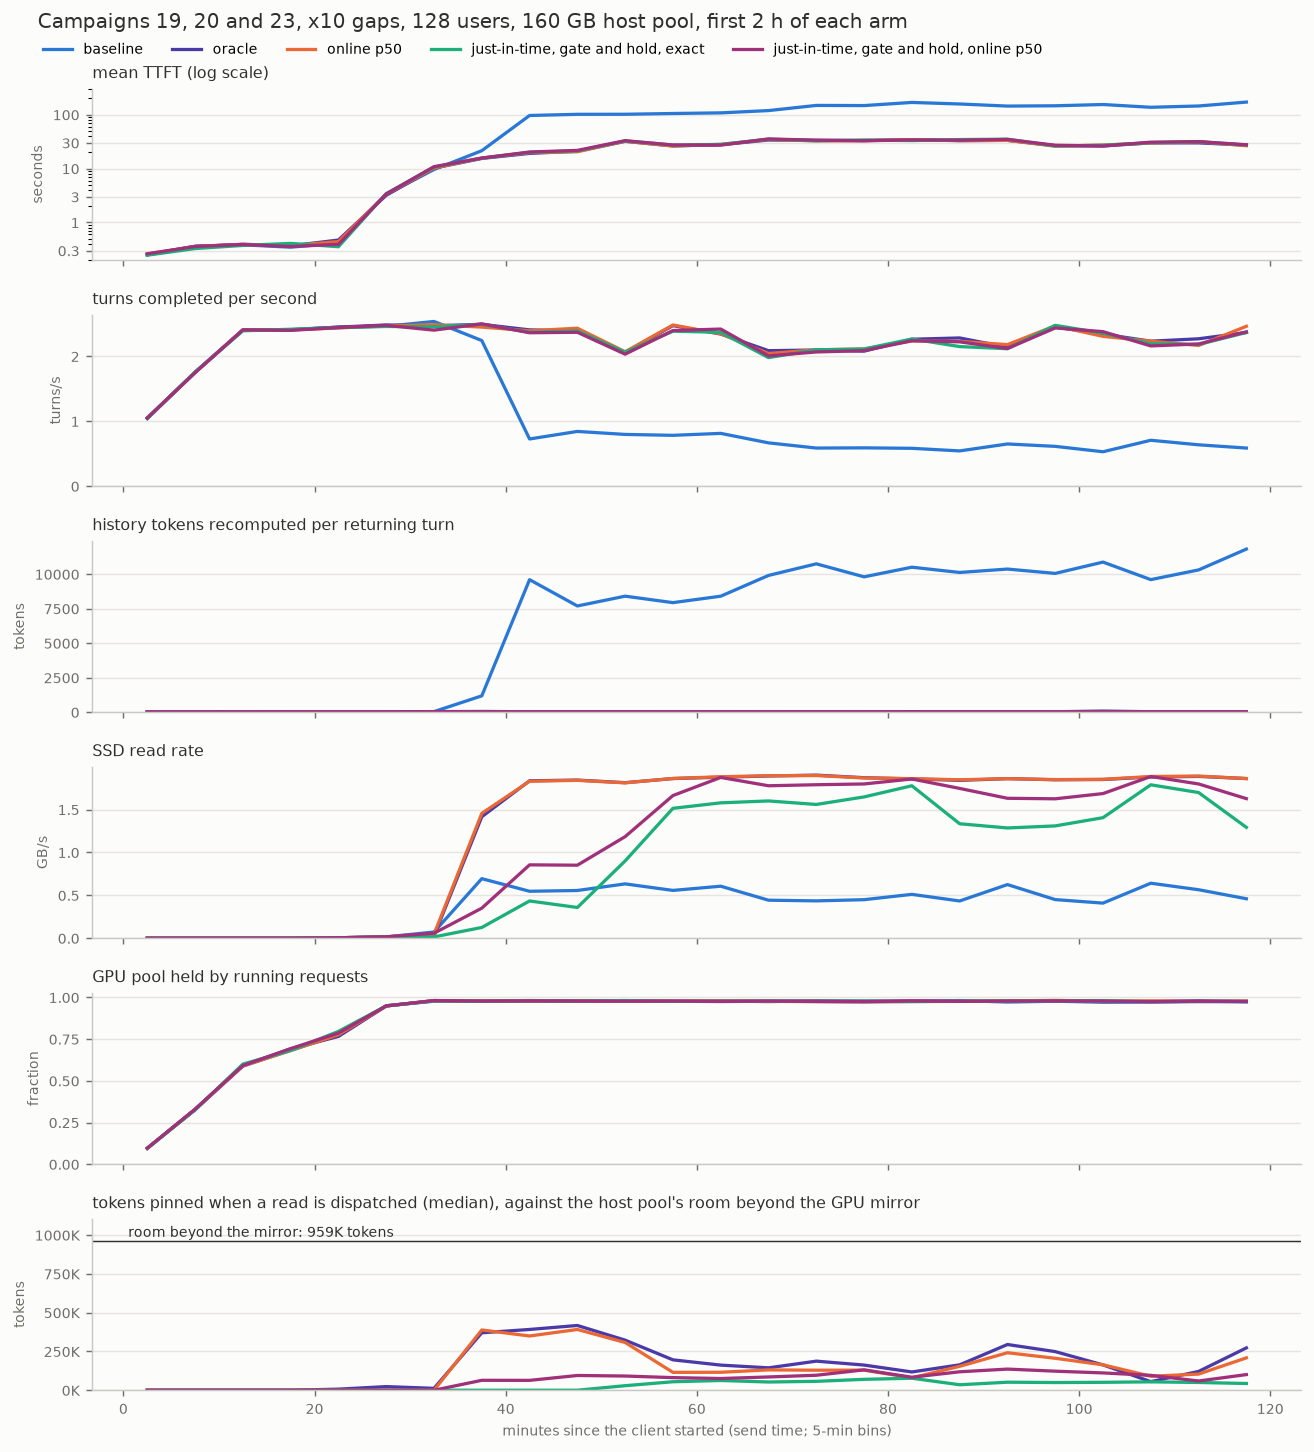

Source data for this figure (header and first rows):
arm, minute, ttft_mean_s, ttft_median_s, turns_per_s, recomputed_per_turn, ssd_read_gb_s, gpu_pool_use, pinned_tokens_median
baseline, 0, 0.251, 0.177, 1.05, 31, 0.0, 0.096, 
baseline, 5, 0.363, 0.226, 1.757, 32, 0.0, 0.327, 
baseline, 10, 0.385, 0.255, 2.403, 31, 0.0, 0.588, 
baseline, 15, 0.348, 0.276, 2.41, 32, 0.0, 0.683, 
baseline, 20, 0.415, 0.311, 2.45, 32, 0.005, 0.775, 
baseline, 25, 3.319, 2.686, 2.463, 32, 0.015, 0.95, 
baseline, 30, 9.601, 8.425, 2.537, 41, 0.072, 0.977, 
baseline, 35, 21.44, 16.09, 2.243, 1182, 0.694, 0.978, 
baseline, 40, 96.47, 99.87, 0.727, 9600, 0.547, 0.981, 
baseline, 45, 101.4, 98.62, 0.843, 7695, 0.556, 0.979, 
baseline, 50, 101.7, 102.7, 0.797, 8405, 0.633, 0.979, 
baseline, 55, 105, 102.7, 0.783, 7936, 0.557, 0.977, 
baseline, 60, 107.9, 108.5, 0.813, 8403, 0.606, 0.975, 
baseline, 65, 119, 119.3, 0.667, 9907, 0.443, 0.977, 
baseline, 70, 148.3, 151.1, 0.587, 10748, 0.435, 0.975, 
baseline, 75, 147.3, 146, 0.59, 9806, 0.449, 0.973, 
baseline, 80, 168.4, 169.8, 0.583, 10504, 0.511, 0.976, 
baseline, 85, 157.7, 160.1, 0.543, 10122, 0.434, 0.981, 
baseline, 90, 144.2, 144.1, 0.65, 10369, 0.625, 0.972, 
baseline, 95, 146, 147.1, 0.613, 10054, 0.45, 0.977, 
baseline, 100, 154.1, 157.3, 0.53, 10874, 0.409, 0.971, 
baseline, 105, 137, 134.3, 0.707, 9604, 0.641, 0.972, 
baseline, 110, 144.7, 144.7, 0.637, 10306, 0.565, 0.975, 
baseline, 115, 171, 166.8, 0.587, 11816, 0.46, 0.973, 
oracle, 0, 0.252, 0.177, 1.047, 35, 0.0, 0.095, 0
oracle, 5, 0.359, 0.228, 1.753, 32, 0.0, 0.329, 0
oracle, 10, 0.394, 0.256, 2.407, 31, 0.0, 0.592, 0
oracle, 15, 0.369, 0.274, 2.407, 32, 0.0, 0.691, 0
oracle, 20, 0.472, 0.31, 2.45, 32, 0.005, 0.766, 6976
oracle, 25, 3.188, 2.861, 2.483, 34, 0.015, 0.948, 23360
oracle, 30, 10.19, 9.242, 2.47, 40, 0.026, 0.981, 12224
oracle, 35, 15.4, 15.3, 2.493, 52, 1.416, 0.976, 370176
oracle, 40, 19.11, 18.49, 2.407, 31, 1.835, 0.978, 391616
oracle, 45, 20.98, 21.57, 2.393, 34, 1.843, 0.978, 417216
oracle, 50, 31.98, 30.45, 2.06, 32, 1.813, 0.98, 322720
oracle, 55, 26.34, 27.23, 2.473, 32, 1.861, 0.976, 195776
oracle, 60, 27.67, 26.29, 2.343, 32, 1.877, 0.978, 161856
oracle, 65, 33.84, 34.12, 2.087, 32, 1.891, 0.975, 144288
oracle, 70, 33.34, 33.34, 2.097, 32, 1.901, 0.979, 187392
oracle, 75, 32.95, 33.69, 2.08, 32, 1.871, 0.977, 162176
oracle, 80, 34.34, 34.11, 2.263, 31, 1.857, 0.978, 117696
oracle, 85, 32.9, 32.04, 2.283, 35, 1.84, 0.976, 163648
oracle, 90, 33.34, 33.91, 2.14, 32, 1.86, 0.978, 294592
oracle, 95, 26.63, 25.64, 2.45, 32, 1.847, 0.979, 248960
oracle, 100, 26.23, 25.79, 2.343, 79, 1.85, 0.975, 163072
oracle, 105, 29.96, 29.81, 2.233, 33, 1.879, 0.976, 55360
oracle, 110, 29.94, 30.37, 2.27, 34, 1.886, 0.979, 121088
oracle, 115, 27.24, 27.16, 2.367, 33, 1.861, 0.975, 272832
p50, 0, 0.26, 0.178, 1.047, 31, 0.0, 0.095, 0
p50, 5, 0.358, 0.231, 1.753, 32, 0.0, 0.327, 0
p50, 10, 0.391, 0.262, 2.407, 31, 0.0, 0.589, 0
p50, 15, 0.375, 0.28, 2.407, 34, 0.0, 0.681, 0
p50, 20, 0.441, 0.317, 2.437, 34, 0.005, 0.776, 0
p50, 25, 3.349, 2.471, 2.47, 35, 0.016, 0.949, 0
p50, 30, 10.2, 8.895, 2.487, 41, 0.046, 0.979, 0
p50, 35, 15.68, 15.06, 2.45, 37, 1.455, 0.978, 388256
p50, 40, 19.72, 19.79, 2.393, 31, 1.83, 0.978, 349568
p50, 45, 20.5, 21, 2.433, 34, 1.84, 0.979, 391552
p50, 50, 32.16, 31.68, 2.07, 33, 1.811, 0.978, 307584
p50, 55, 26.12, 27.64, 2.483, 32, 1.862, 0.977, 115136
... 60 more rows
